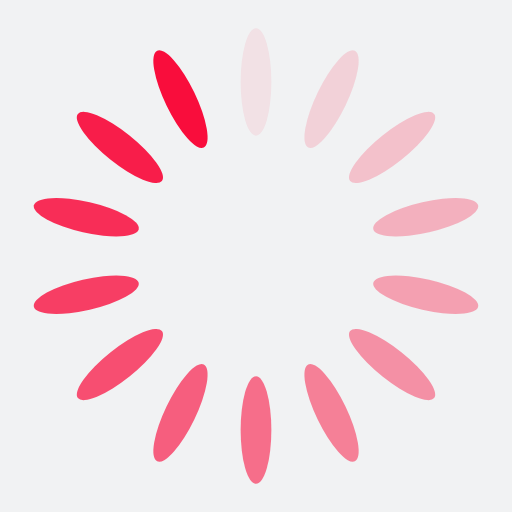
t = 0.00 s
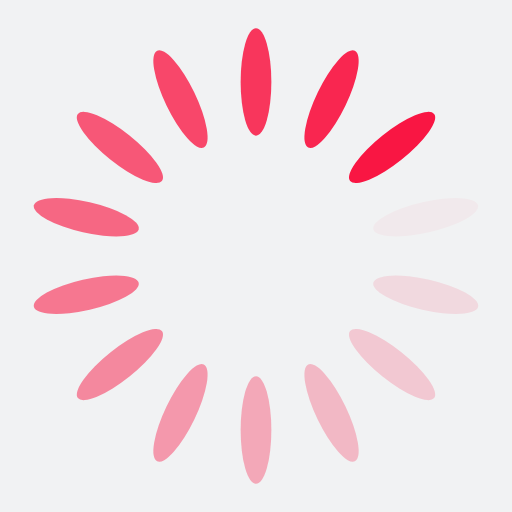
t = 0.24 s
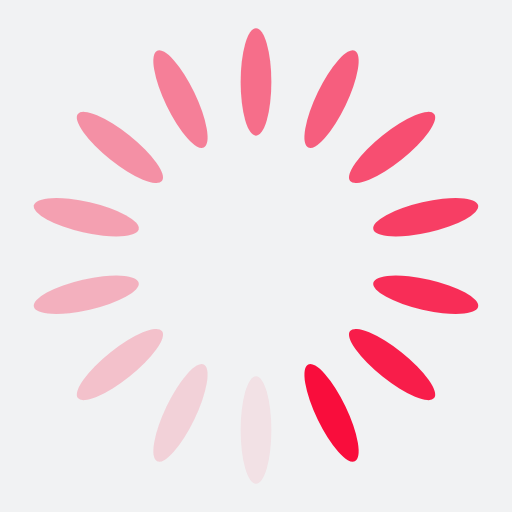
t = 0.48 s
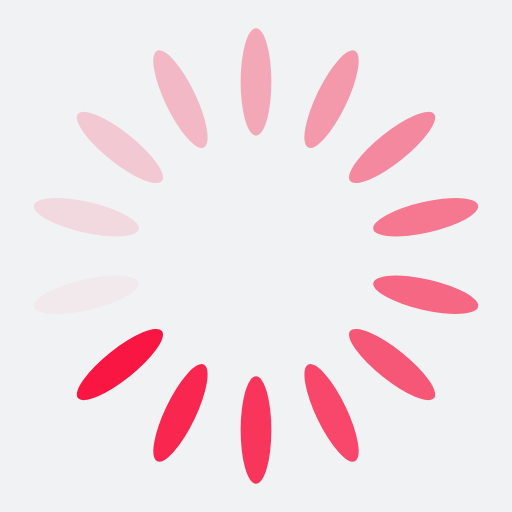
t = 0.72 s

The animated SVG that drew these frames (rendered in a browser with its animation timeline set to each time). Animation: 14 SMIL elements (animate=14); one cycle of 0.96 s, repeats indefinitely.

<?xml version="1.0" encoding="utf-8"?>
<svg xmlns="http://www.w3.org/2000/svg" xmlns:xlink="http://www.w3.org/1999/xlink" style="margin: auto; background: rgb(241, 242, 243); display: block; shape-rendering: auto;" width="84px" height="84px" viewBox="0 0 100 100" preserveAspectRatio="xMidYMid">
<g transform="rotate(0 50 50)">
  <rect x="47" y="5.5" rx="3" ry="10.5" width="6" height="21" fill="#f90d3c">
    <animate attributeName="opacity" values="1;0" keyTimes="0;1" dur="0.9615384615384615s" begin="-0.8928571428571428s" repeatCount="indefinite"></animate>
  </rect>
</g><g transform="rotate(25.714285714285715 50 50)">
  <rect x="47" y="5.5" rx="3" ry="10.5" width="6" height="21" fill="#f90d3c">
    <animate attributeName="opacity" values="1;0" keyTimes="0;1" dur="0.9615384615384615s" begin="-0.8241758241758241s" repeatCount="indefinite"></animate>
  </rect>
</g><g transform="rotate(51.42857142857143 50 50)">
  <rect x="47" y="5.5" rx="3" ry="10.5" width="6" height="21" fill="#f90d3c">
    <animate attributeName="opacity" values="1;0" keyTimes="0;1" dur="0.9615384615384615s" begin="-0.7554945054945055s" repeatCount="indefinite"></animate>
  </rect>
</g><g transform="rotate(77.14285714285714 50 50)">
  <rect x="47" y="5.5" rx="3" ry="10.5" width="6" height="21" fill="#f90d3c">
    <animate attributeName="opacity" values="1;0" keyTimes="0;1" dur="0.9615384615384615s" begin="-0.6868131868131868s" repeatCount="indefinite"></animate>
  </rect>
</g><g transform="rotate(102.85714285714286 50 50)">
  <rect x="47" y="5.5" rx="3" ry="10.5" width="6" height="21" fill="#f90d3c">
    <animate attributeName="opacity" values="1;0" keyTimes="0;1" dur="0.9615384615384615s" begin="-0.6181318681318682s" repeatCount="indefinite"></animate>
  </rect>
</g><g transform="rotate(128.57142857142858 50 50)">
  <rect x="47" y="5.5" rx="3" ry="10.5" width="6" height="21" fill="#f90d3c">
    <animate attributeName="opacity" values="1;0" keyTimes="0;1" dur="0.9615384615384615s" begin="-0.5494505494505494s" repeatCount="indefinite"></animate>
  </rect>
</g><g transform="rotate(154.28571428571428 50 50)">
  <rect x="47" y="5.5" rx="3" ry="10.5" width="6" height="21" fill="#f90d3c">
    <animate attributeName="opacity" values="1;0" keyTimes="0;1" dur="0.9615384615384615s" begin="-0.4807692307692307s" repeatCount="indefinite"></animate>
  </rect>
</g><g transform="rotate(180 50 50)">
  <rect x="47" y="5.5" rx="3" ry="10.5" width="6" height="21" fill="#f90d3c">
    <animate attributeName="opacity" values="1;0" keyTimes="0;1" dur="0.9615384615384615s" begin="-0.41208791208791207s" repeatCount="indefinite"></animate>
  </rect>
</g><g transform="rotate(205.71428571428572 50 50)">
  <rect x="47" y="5.5" rx="3" ry="10.5" width="6" height="21" fill="#f90d3c">
    <animate attributeName="opacity" values="1;0" keyTimes="0;1" dur="0.9615384615384615s" begin="-0.3434065934065934s" repeatCount="indefinite"></animate>
  </rect>
</g><g transform="rotate(231.42857142857142 50 50)">
  <rect x="47" y="5.5" rx="3" ry="10.5" width="6" height="21" fill="#f90d3c">
    <animate attributeName="opacity" values="1;0" keyTimes="0;1" dur="0.9615384615384615s" begin="-0.2747252747252747s" repeatCount="indefinite"></animate>
  </rect>
</g><g transform="rotate(257.14285714285717 50 50)">
  <rect x="47" y="5.5" rx="3" ry="10.5" width="6" height="21" fill="#f90d3c">
    <animate attributeName="opacity" values="1;0" keyTimes="0;1" dur="0.9615384615384615s" begin="-0.20604395604395603s" repeatCount="indefinite"></animate>
  </rect>
</g><g transform="rotate(282.85714285714283 50 50)">
  <rect x="47" y="5.5" rx="3" ry="10.5" width="6" height="21" fill="#f90d3c">
    <animate attributeName="opacity" values="1;0" keyTimes="0;1" dur="0.9615384615384615s" begin="-0.13736263736263735s" repeatCount="indefinite"></animate>
  </rect>
</g><g transform="rotate(308.57142857142856 50 50)">
  <rect x="47" y="5.5" rx="3" ry="10.5" width="6" height="21" fill="#f90d3c">
    <animate attributeName="opacity" values="1;0" keyTimes="0;1" dur="0.9615384615384615s" begin="-0.06868131868131867s" repeatCount="indefinite"></animate>
  </rect>
</g><g transform="rotate(334.2857142857143 50 50)">
  <rect x="47" y="5.5" rx="3" ry="10.5" width="6" height="21" fill="#f90d3c">
    <animate attributeName="opacity" values="1;0" keyTimes="0;1" dur="0.9615384615384615s" begin="0s" repeatCount="indefinite"></animate>
  </rect>
</g>
<!-- [ldio] generated by https://loading.io/ --></svg>